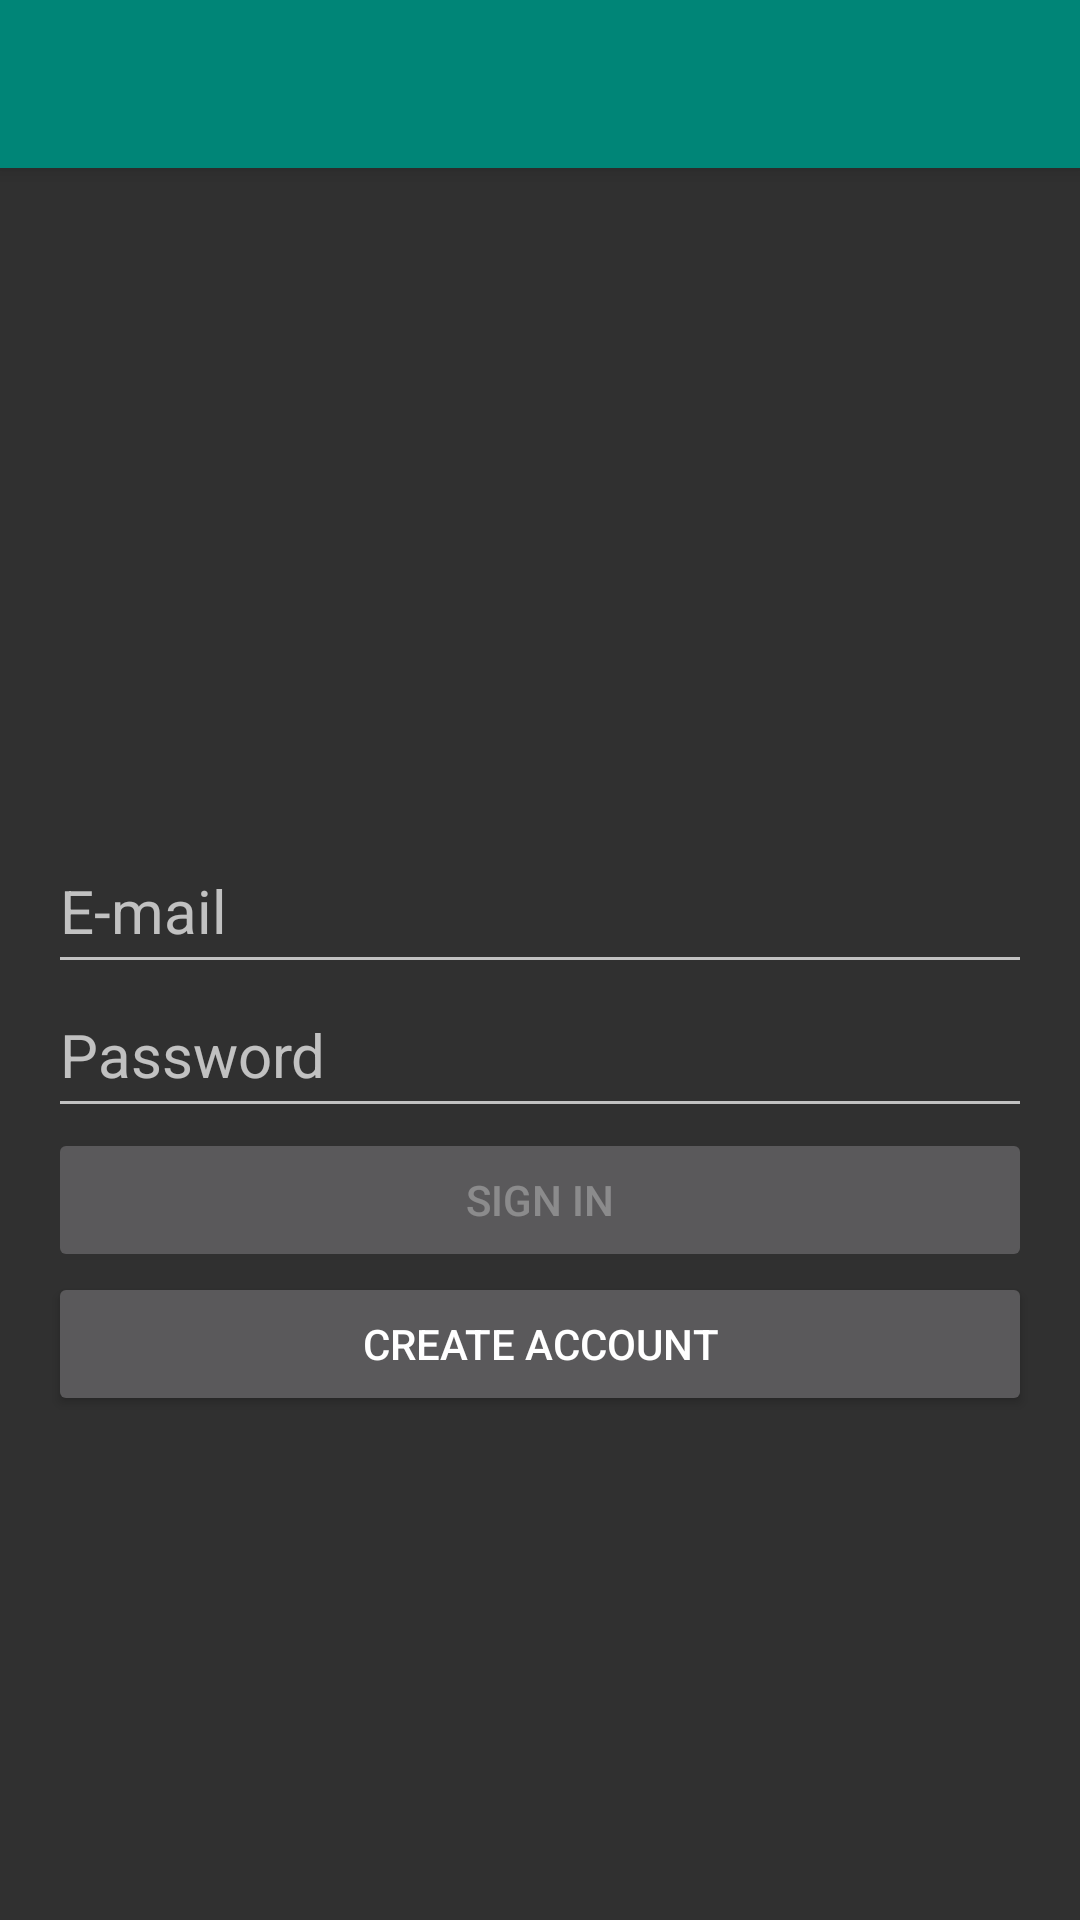

Here is an Android app screen rendered from its layout file. Give the layout XML and the strings, colors and styles it references.
<!-- AndroidManifest.xml: activity theme AppTheme.NoActionBar -->
<!-- res/layout/activity_sign_in.xml -->
<?xml version="1.0" encoding="utf-8"?>
<android.support.design.widget.CoordinatorLayout
        xmlns:android="http://schemas.android.com/apk/res/android"
        xmlns:app="http://schemas.android.com/apk/res-auto"
        android:layout_width="match_parent"
        android:layout_height="match_parent"
        android:id="@+id/rootView">

    <include layout="@layout/layout_toolbar"/>

    <ScrollView
            app:layout_behavior="@string/appbar_scrolling_view_behavior"
            android:layout_width="match_parent"
            android:layout_height="match_parent">

        <LinearLayout android:layout_width="match_parent"
                      android:layout_height="wrap_content"
                      android:layout_marginStart="@dimen/activity_padding"
                      android:layout_marginEnd="@dimen/activity_padding"
                      android:layout_gravity="center"
                      android:orientation="vertical"
                      android:gravity="center">

            <android.support.design.widget.TextInputEditText
                    android:id="@+id/emailEdit"
                    style="@style/AuthEditTextStyle"
                    android:hint="@string/e_mail"
                    android:inputType="textEmailAddress"/>

            <android.support.design.widget.TextInputEditText
                    android:id="@+id/passwordEdit"
                    style="@style/AuthEditTextStyle"
                    android:hint="@string/pass"
                    android:inputType="textPassword"/>

            <Button android:id="@+id/signInButton"
                    android:enabled="false"
                    android:text="@string/sign_in"
                    android:padding="6dp"
                    android:layout_width="match_parent"
                    android:layout_height="wrap_content"/>


            <Button android:id="@+id/createAccount"
                    android:text="@string/create_account"
                    android:padding="6dp"
                    android:layout_width="match_parent"
                    android:layout_height="wrap_content"/>

            <include layout="@layout/layout_progressbar"/>

        </LinearLayout>
    </ScrollView>
</android.support.design.widget.CoordinatorLayout>
<!-- res/layout/layout_toolbar.xml (included above) -->
<?xml version="1.0" encoding="utf-8"?>
<android.support.design.widget.AppBarLayout
        xmlns:android="http://schemas.android.com/apk/res/android"
        xmlns:app="http://schemas.android.com/apk/res-auto"
        android:layout_width="match_parent"
        android:layout_height="wrap_content"
        android:theme="@style/AppTheme.AppBarOverlay">

    <android.support.v7.widget.Toolbar android:id="@+id/toolbar"
                                       app:popupTheme="@style/AppTheme.PopupOverlay"
                                       app:layout_scrollFlags="scroll|enterAlways"
                                       android:layout_width="match_parent"
                                       android:layout_height="?actionBarSize"
                                       android:background="@color/colorPrimary"/>
    <include layout="@layout/layout_user_balance"/>

</android.support.design.widget.AppBarLayout>
<!-- res/layout/layout_progressbar.xml (included above) -->
<?xml version="1.0" encoding="utf-8"?>
<ProgressBar
        xmlns:android="http://schemas.android.com/apk/res/android"
        android:visibility="gone"
        android:layout_centerInParent="true"
        android:id="@+id/progressBar"
        android:layout_width="wrap_content"
        android:layout_height="wrap_content" android:indeterminate="true"/>
<!-- res/layout/layout_user_balance.xml (included above) -->
<?xml version="1.0" encoding="utf-8"?>
<LinearLayout
        xmlns:android="http://schemas.android.com/apk/res/android" xmlns:tools="http://schemas.android.com/tools"
        android:background="@color/colorPrimary"
        android:id="@+id/toolbarUserInfo"
        android:visibility="gone"
        android:paddingStart="@dimen/activity_padding"
        android:paddingEnd="@dimen/activity_padding"
        android:gravity="center"
        android:orientation="vertical" android:layout_width="match_parent"
        android:layout_height="@dimen/user_balance_layout_height">
    <TextView style="@style/LoggedUserTextViewStyle"
              android:id="@+id/loggedUserName"
              tools:text="@string/user_name_format"/>
    <TextView style="@style/LoggedUserTextViewStyle"
              android:id="@+id/loggedUserBalance"
              tools:text="@string/pw_balance_format"/>
</LinearLayout>
<!-- resources referenced by this layout -->
<resources>
  <color name="colorPrimary">#008577</color>
  <dimen name="activity_padding">16dp</dimen>
  <dimen name="user_balance_layout_height">58dp</dimen>
  <string name="create_account">Create account</string>
  <string name="e_mail">E-mail</string>
  <string name="pass">Password</string>
  <string name="pw_balance_format">Balance: %d %s</string>
  <string name="sign_in">Sign in</string>
  <string name="user_name_format">Name: %s</string>
  <style name="AppTheme.AppBarOverlay" parent="ThemeOverlay.AppCompat.Dark.ActionBar" />
  <style name="AppTheme.PopupOverlay" parent="ThemeOverlay.AppCompat.Light" />
  <style name="AuthEditTextStyle">
          <item name="android:lineSpacingExtra">8dp</item>
          <item name="android:textSize">20sp</item>
          <item name="android:gravity">start</item>
          <item name="android:maxLines">1</item>
          <item name="android:minHeight">@dimen/edit_height</item>
          <item name="android:singleLine">true</item>
          <item name="android:layout_width">match_parent</item>
          <item name="android:layout_height">wrap_content</item>
      </style>
  <style name="LoggedUserTextViewStyle">
          <item name="android:textStyle">italic</item>
          <item name="android:textSize">16sp</item>
          <item name="android:layout_width">wrap_content</item>
          <item name="android:layout_height">wrap_content</item>
      </style>
  <style name="AppTheme.NoActionBar" parent="Theme.AppCompat.NoActionBar">
          <item name="windowActionBar">false</item>
          <item name="windowNoTitle">true</item>
      </style>
  <dimen name="edit_height">48dp</dimen>
</resources>
